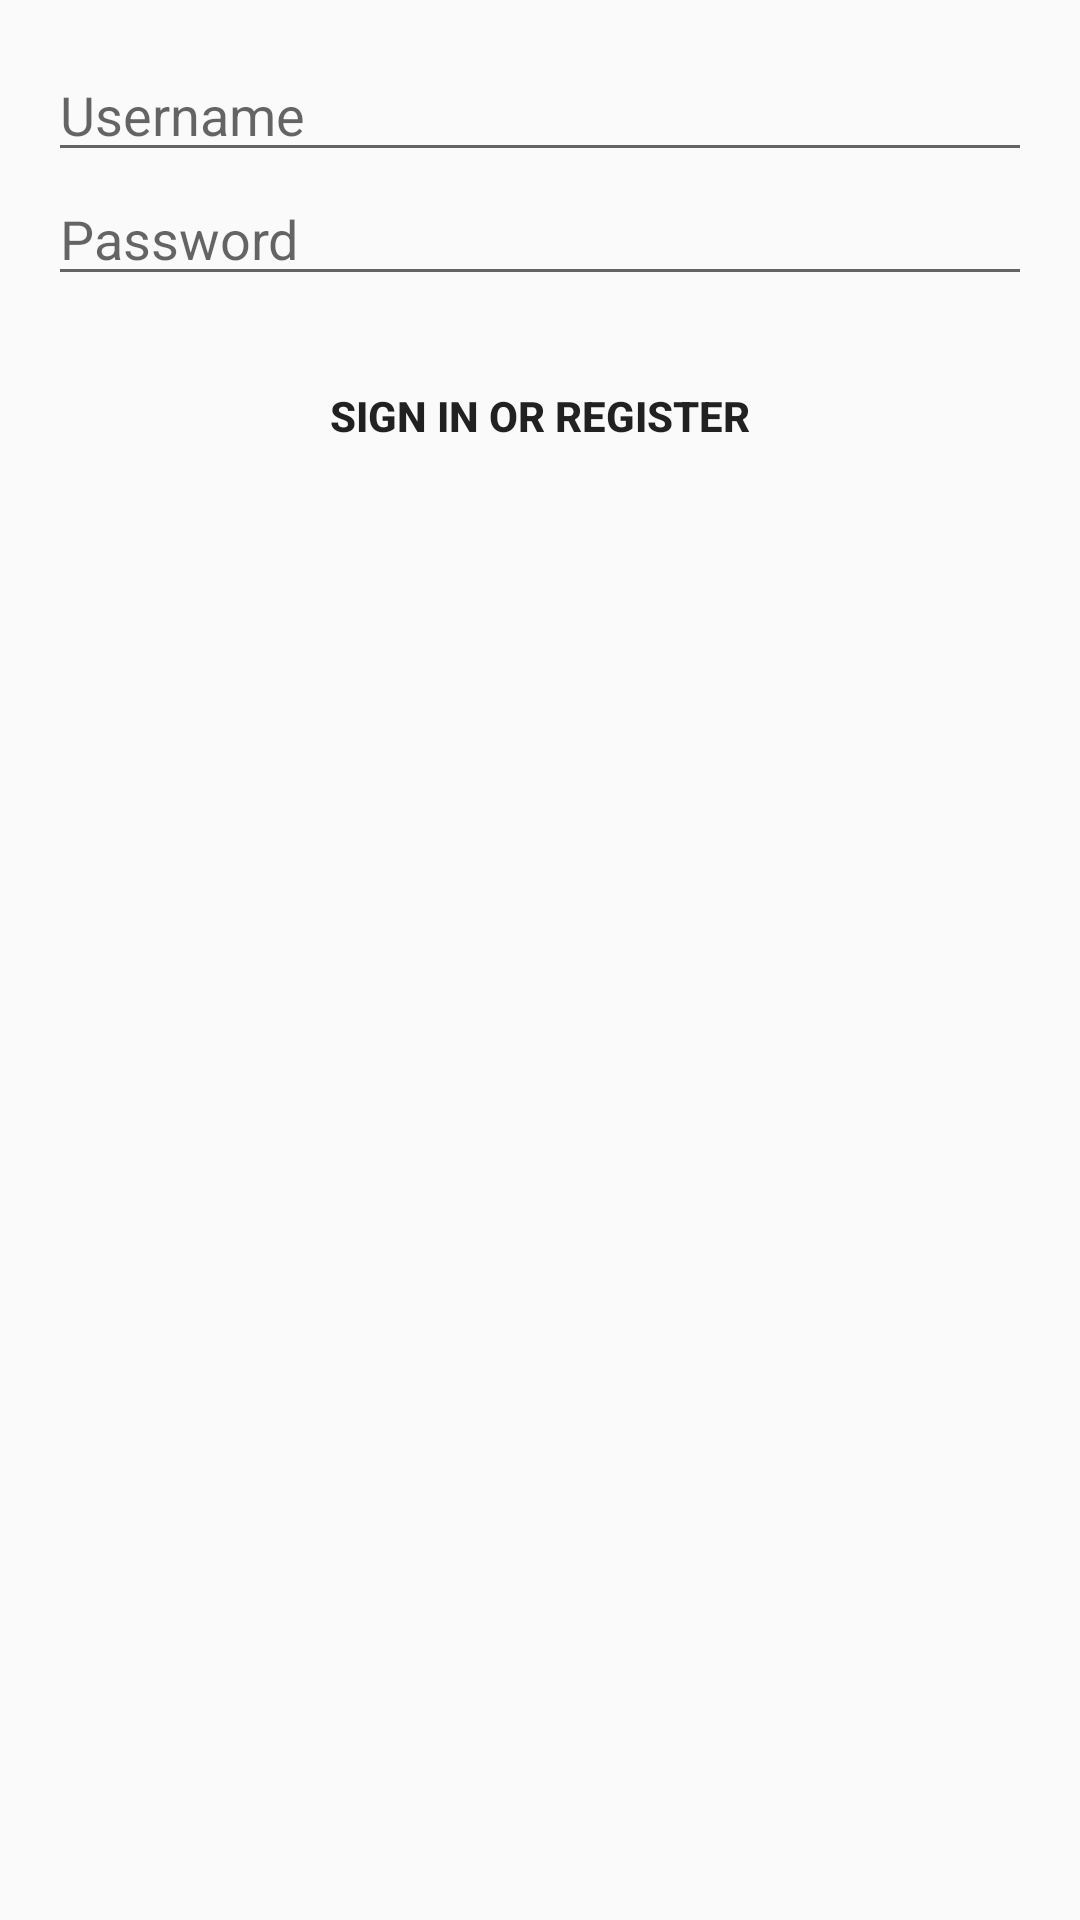

Layout XML and referenced resources for this Android screen:
<!-- AndroidManifest.xml: application theme Theme.AppTheme -->
<!-- res/layout/activity_login.xml -->
<LinearLayout xmlns:android="http://schemas.android.com/apk/res/android"
    xmlns:tools="http://schemas.android.com/tools" android:layout_width="match_parent"
    android:layout_height="match_parent" android:gravity="center_horizontal"
    android:orientation="vertical" android:paddingBottom="@dimen/activity_vertical_margin"
    android:paddingLeft="@dimen/activity_horizontal_margin"
    android:paddingRight="@dimen/activity_horizontal_margin"
    android:paddingTop="@dimen/activity_vertical_margin"
    android:theme="@style/Theme.AppTheme"
    tools:context="bsd.gradebook.login.LoginActivity">

    <ScrollView android:id="@+id/login_form" android:layout_width="match_parent"
        android:layout_height="match_parent">

        <LinearLayout android:id="@+id/email_login_form" android:layout_width="match_parent"
            android:layout_height="wrap_content" android:orientation="vertical">

            <EditText android:id="@+id/email" android:layout_width="match_parent"
                android:layout_height="wrap_content" android:hint="@string/prompt_email"
                android:inputType="textEmailAddress" android:maxLines="1"
                android:singleLine="true" />

            <EditText android:id="@+id/password" android:layout_width="match_parent"
                android:layout_height="wrap_content" android:hint="@string/prompt_password"
                android:imeActionId="@+id/login"
                android:imeActionLabel="@string/action_sign_in_short"
                android:imeOptions="actionUnspecified" android:inputType="textPassword"
                android:maxLines="1" android:singleLine="true" />

            <Button android:id="@+id/email_sign_in_button"
                style="?android:attr/borderlessButtonStyle"
                android:layout_width="match_parent" android:layout_height="wrap_content"
                android:layout_marginTop="16dp" android:text="@string/action_sign_in"
                android:textStyle="bold" />

            
            <ProgressBar android:id="@+id/login_progress" style="?android:attr/progressBarStyleLarge"
                android:layout_width="fill_parent" android:layout_height="fill_parent"
                android:layout_marginBottom="8dp" android:visibility="invisible" />
        </LinearLayout>
    </ScrollView>

</LinearLayout>
<!-- resources referenced by this layout -->
<resources>
  <dimen name="activity_horizontal_margin">16dp</dimen>
  <dimen name="activity_vertical_margin">16dp</dimen>
  <string name="action_sign_in">Sign in or register</string>
  <string name="action_sign_in_short">Sign in</string>
  <string name="prompt_email">Username</string>
  <string name="prompt_password">Password</string>
  <style name="Theme.AppTheme" parent="Theme.AppCompat.Light.DarkActionBar">
          <item name="colorPrimary">@color/primary</item>
          <item name="colorPrimaryDark">@color/primary_dark</item>
          <item name="colorAccent">@color/accent</item>
          <item name="android:textViewStyle">@style/CustomTextView</item>
      </style>
  <color name="primary">#0000FF</color>
  <color name="primary_dark">#0000AA</color>
  <color name="accent">#FF0000</color>
  <style name="CustomTextView" parent="android:Widget.TextView">
          <item name="android:textSize">16sp</item>
          <item name="android:textStyle">bold</item>
      </style>
</resources>
